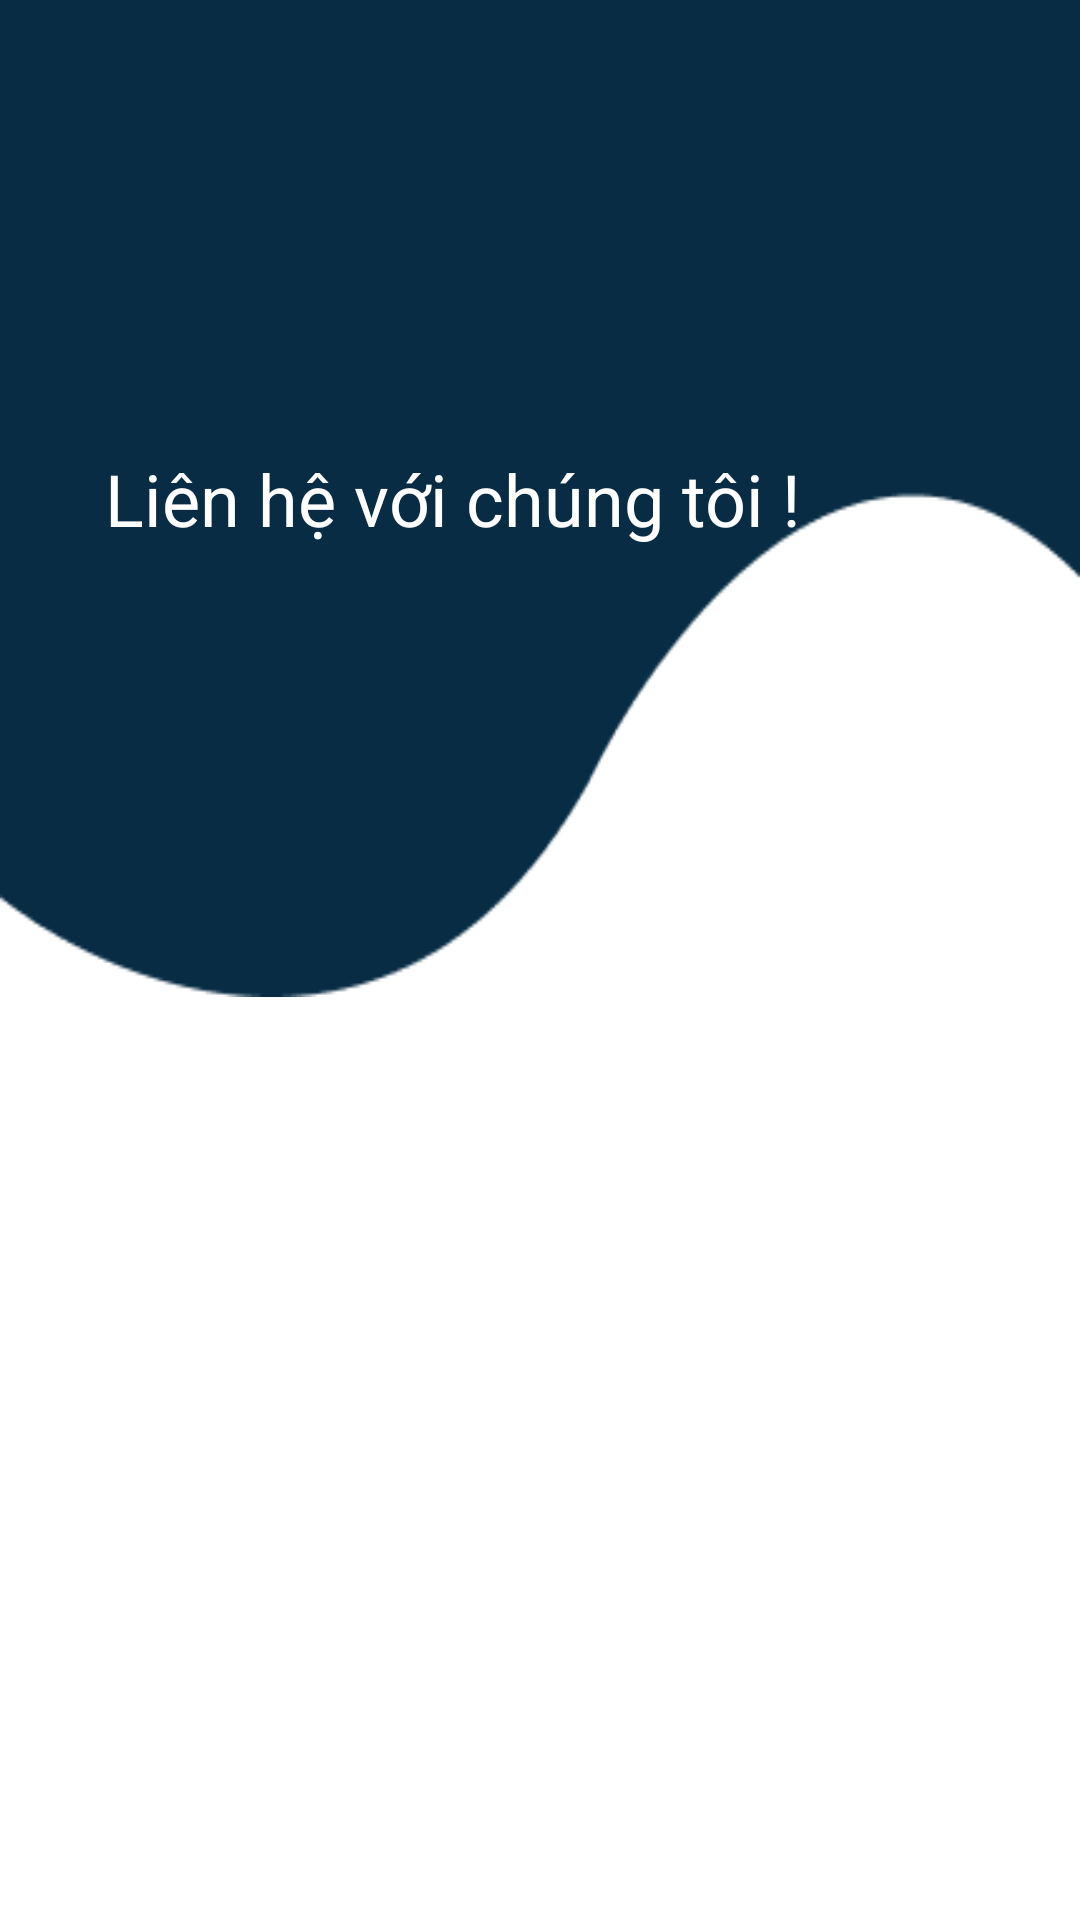

The Android layout XML behind this screen, and the referenced resources:
<!-- AndroidManifest.xml: application theme FullScreen -->
<!-- res/layout/activity_contact.xml -->
<?xml version="1.0" encoding="utf-8"?>
<LinearLayout xmlns:android="http://schemas.android.com/apk/res/android"
    xmlns:app="http://schemas.android.com/apk/res-auto"
    xmlns:tools="http://schemas.android.com/tools"
    android:id="@+id/main"
    android:layout_width="match_parent"
    android:layout_height="match_parent"
    android:orientation="vertical"
    android:gravity="center"
    tools:context=".ui.user.ContactActivity">
    <TextView
        android:layout_width="wrap_content"
        android:layout_height="wrap_content"
        android:background="@drawable/header"
        android:paddingHorizontal="35dp"
        android:paddingVertical="150sp"
        android:text="Liên hệ với chúng tôi ! "
        android:textColor="@color/white"
        android:textSize="24sp" />

    <LinearLayout
        android:layout_width="wrap_content"
        android:layout_height="match_parent"
        android:orientation="horizontal"
        android:layout_marginVertical="100dp">

        <ImageView
            android:id="@+id/facebook"
            android:layout_width="100dp"
            android:layout_height="100dp"
            android:src="@drawable/facebook"
            android:layout_marginRight="80dp"/>

        <ImageView
            android:id="@+id/instagram"
            android:layout_width="100dp"
            android:layout_height="100dp"
            android:src="@drawable/instagram"
            android:layout_marginLeft="0dp"/>
    </LinearLayout>

</LinearLayout>
<!-- resources referenced by this layout -->
<resources>
  <color name="white">#FFFFFFFF</color>
  <!-- drawable header: png bitmap (drawable, 3358 bytes) -->
  <style name="FullScreen" parent="Theme.MaterialComponents.DayNight.NoActionBar">
          <item name="android:windowFullscreen">true</item>
      </style>
</resources>
